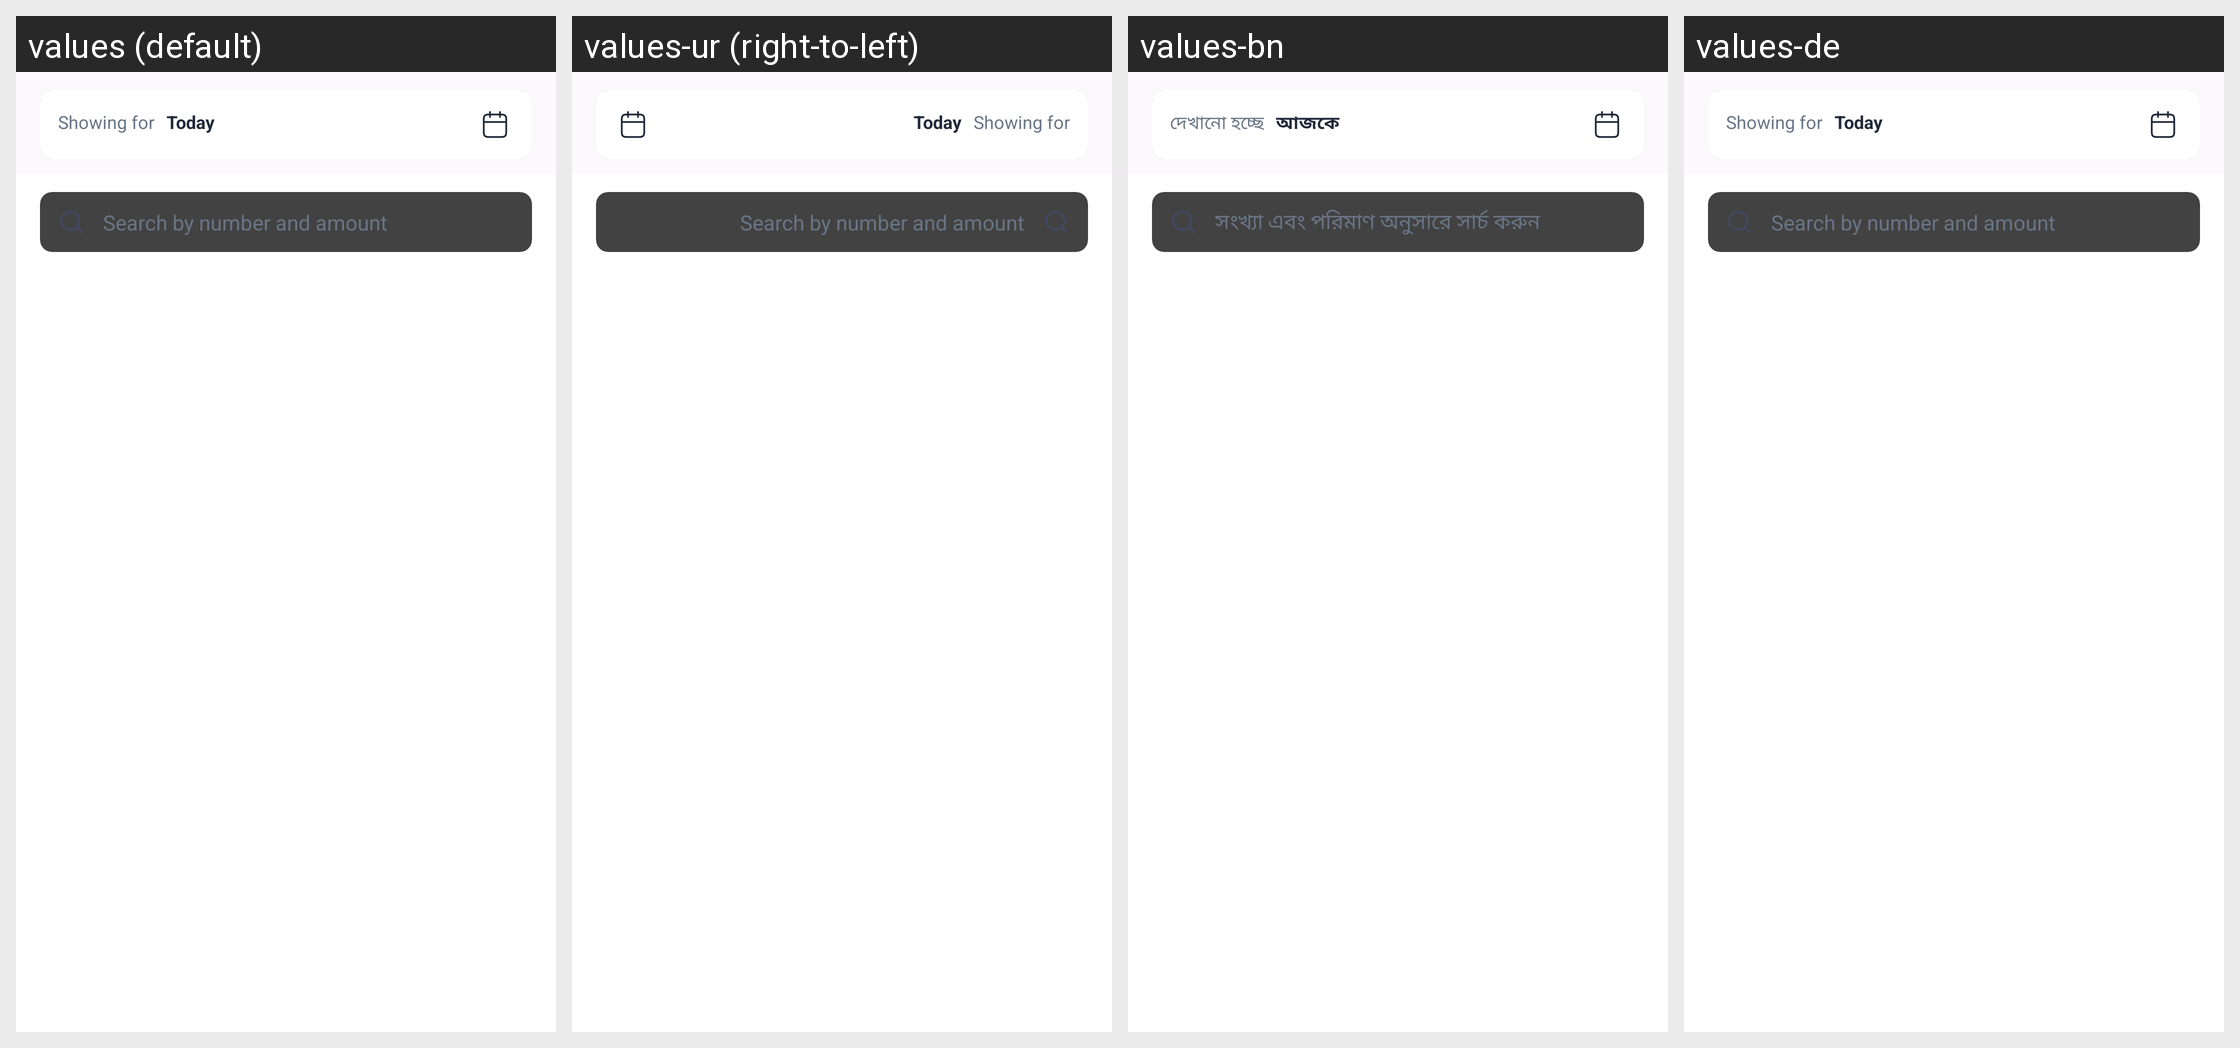

The Android screen above is rendered under several locales of the same app. Produce the string resources it draws, with the default and per-locale values.
Android screen res/layout/fragment_commission_details_history.xml rendered under 4 locales, left to right: values (default), values-ur (right-to-left), values-bn, values-de. Device: Nexus 5 (rendered at 1080×1920; each locale shown at half size, 540×960, under a caption strip naming it); theme Base.Theme.RedCube.
Other locales in the repository, not shown: values-af, values-am, values-ar, values-as, values-az, values-be, values-bg, values-bs, values-ca, values-cs, values-da, values-el, values-en-rCA, values-en-rGB, values-en-rIN, values-en-rXC, values-es, values-es-rUS, values-et, values-eu, values-fa, values-fi, values-fr, values-fr-rCA, values-gl, values-gu, values-hi, values-hr, values-hu, values-hy, values-in, values-is, values-it, values-iw, values-ja, values-ka, values-kk, values-km, values-kn, values-ko, values-ky, values-lo, values-lt, values-lv, values-mk, values-ml, values-mn, values-mr, values-ms, values-my, values-nb, values-ne, values-nl, values-or, values-pa, values-pl, values-pt, values-pt-rBR, values-pt-rPT, values-ro, values-ru, values-si, values-sk, values-sl, values-sq, values-sr, values-sv, values-sw, values-ta, values-te, values-th, values-tl, values-tr, values-uk, values-uz, values-vi, values-zh-rCN, values-zh-rHK, values-zh-rTW, values-zu.
Strings drawn on this screen, with the default value and each locale's value (text and hints the layout hard-codes, and strings that could not be matched under every locale, appear in the picture but are not listed):

showing_for
  values: Showing for
  values-ur: Showing for  [not translated; the default value is used]
  values-bn: দেখানো হচ্ছে
  values-de: Showing for  [not translated; the default value is used]

today
  values: Today
  values-ur: Today  [not translated; the default value is used]
  values-bn: আজকে
  values-de: Today  [not translated; the default value is used]

search_recharge
  values: Search by number and amount
  values-ur: Search by number and amount  [not translated; the default value is used]
  values-bn: সংখ্যা এবং পরিমাণ অনুসারে সার্চ করুন
  values-de: Search by number and amount  [not translated; the default value is used]
